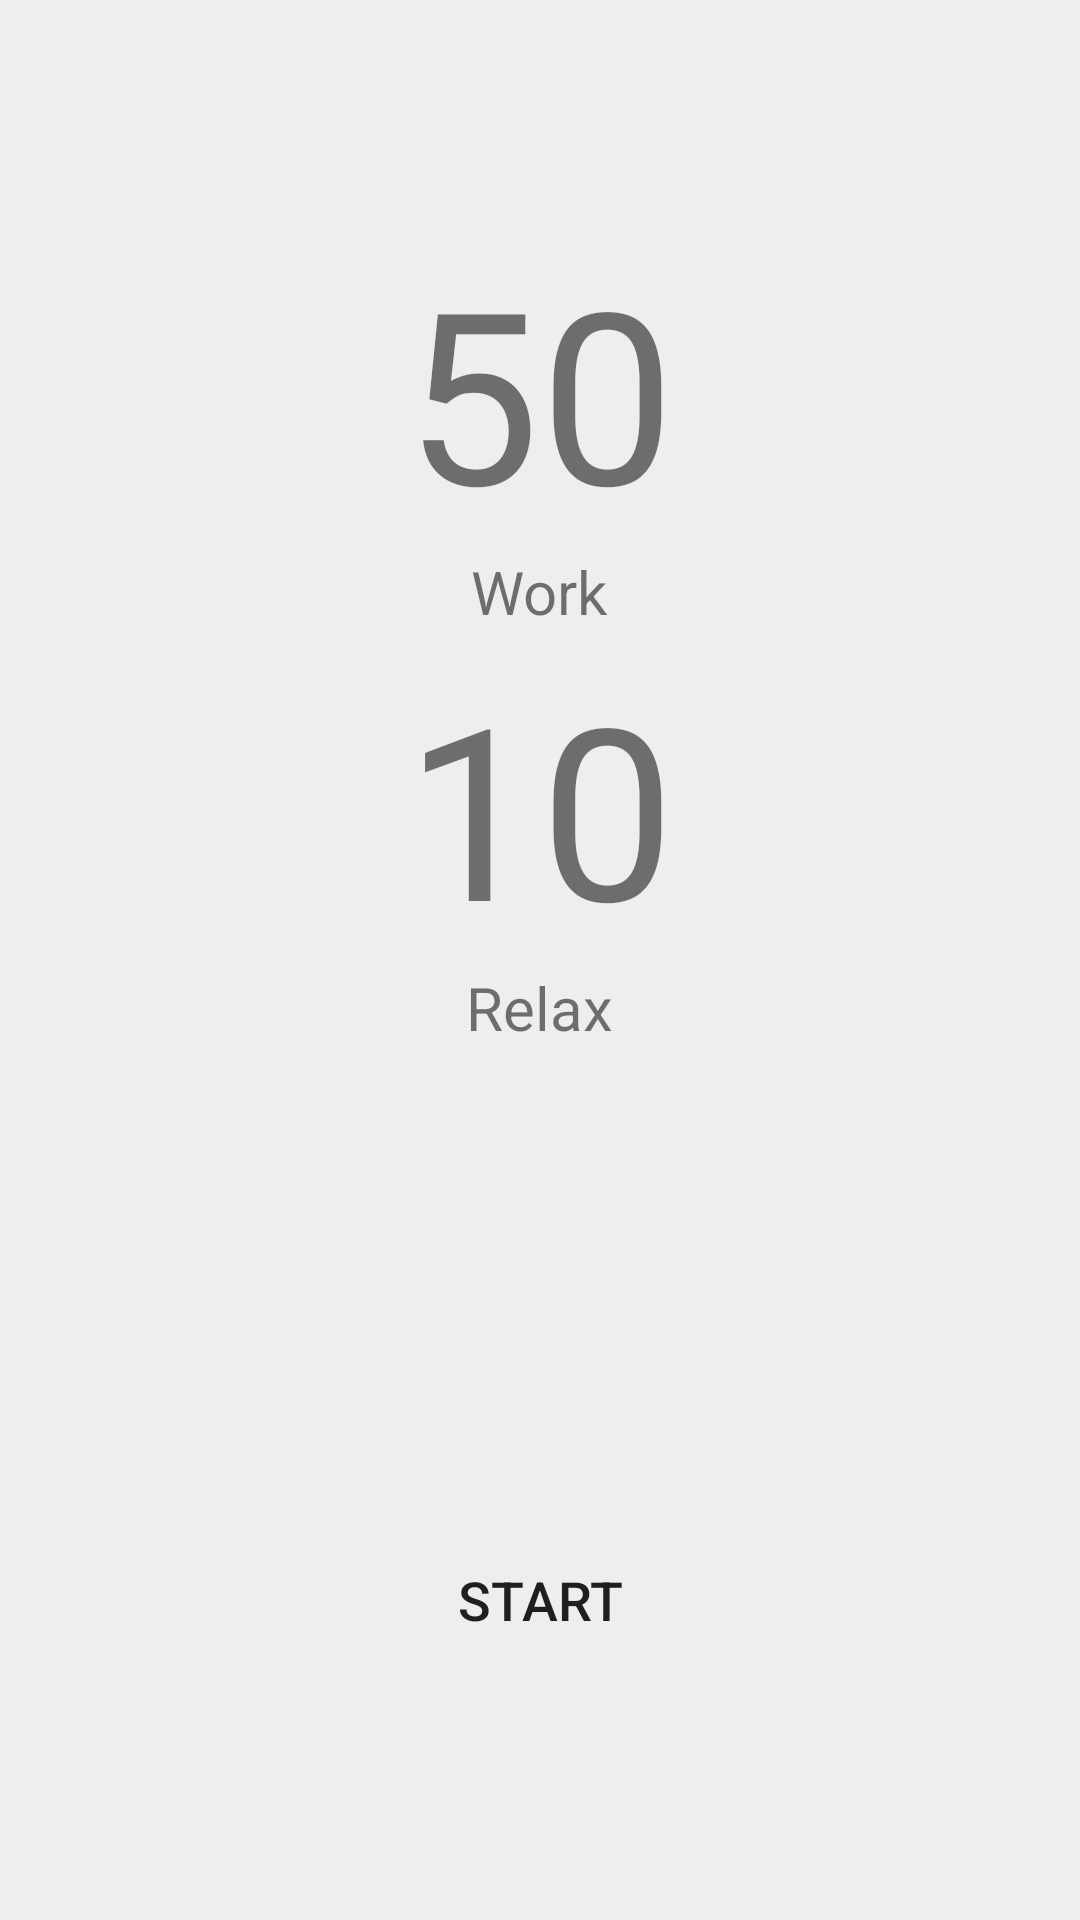

Layout XML and referenced resources for this Android screen:
<!-- AndroidManifest.xml: application theme AppTheme -->
<!-- res/layout/activity_previo_a_activity.xml -->
<?xml version="1.0" encoding="utf-8"?>
<LinearLayout xmlns:android="http://schemas.android.com/apk/res/android"
    xmlns:app="http://schemas.android.com/apk/res-auto"
    xmlns:tools="http://schemas.android.com/tools"
    android:layout_width="match_parent"
    android:layout_height="match_parent"
    android:layout_gravity="center"
    android:orientation="vertical"
    android:weightSum="3"
    tools:context=".PrevioAActivo">

    <RelativeLayout
        android:id="@+id/primer"
        android:layout_width="match_parent"
        android:layout_height="0dp"
        android:layout_weight="2"
        android:gravity="center"
        app:layout_constraintBottom_toBottomOf="parent"
        app:layout_constraintEnd_toEndOf="parent"
        app:layout_constraintStart_toStartOf="parent"
        app:layout_constraintTop_toTopOf="parent">

        <TextView
            android:id="@+id/textView"
            android:layout_width="wrap_content"
            android:layout_height="wrap_content"
            android:text="50"
            android:layout_centerHorizontal="true"
            android:textSize="80sp" />

        <TextView
            android:id="@+id/textView2"
            android:layout_width="wrap_content"
            android:layout_height="wrap_content"
            android:layout_below="@+id/textView"
            android:text="@string/work"
            android:layout_centerHorizontal="true"
            android:textAlignment="center"
            android:textSize="20sp" />

        <TextView
            android:id="@+id/textView3"
            android:layout_width="wrap_content"
            android:layout_height="wrap_content"
            android:layout_below="@+id/textView2"
            android:text="10"
            android:layout_centerHorizontal="true"
            android:layout_marginTop="5dp"
            android:textAlignment="center"
            android:textSize="80sp"/>

        <TextView
            android:id="@+id/textView4"
            android:layout_width="wrap_content"
            android:layout_height="wrap_content"
            android:layout_below="@+id/textView3"
            android:layout_centerHorizontal="true"
            android:text="@string/descansar"
            android:textAlignment="center"
            android:textSize="20sp" />

    </RelativeLayout>

    <RelativeLayout
        android:layout_height="0dp"
        android:layout_weight="1"
        android:layout_width="match_parent">

        <Button
            android:layout_centerInParent="true"
            android:id="@+id/button"
            style="@style/Widget.AppCompat.Button.Borderless"
            android:layout_width="wrap_content"
            android:layout_height="wrap_content"
            android:layout_marginBottom="20dp"
            android:text="@string/start"
            android:onClick="empezarPomodoroProyecto"
            android:textSize="18sp" />
    </RelativeLayout>

</LinearLayout>
<!-- resources referenced by this layout -->
<resources>
  <string name="descansar">Relax</string>
  <string name="start">Start</string>
  <string name="work">Work</string>
  <style name="AppTheme" parent="Theme.AppCompat.Light.NoActionBar">
          
          <item name="colorPrimary">@color/colorPrimary</item>
          <item name="colorPrimaryDark">@color/colorPrimaryDark</item>
          <item name="colorAccent">@color/colorAccent</item>
          <item name="android:colorBackground">@color/fondo</item>
      </style>
  <color name="colorPrimary">#F85D2E</color>
  <color name="colorPrimaryDark">#D83301</color>
  <color name="colorAccent">#222222</color>
  <color name="fondo">#EEEEEE</color>
</resources>
